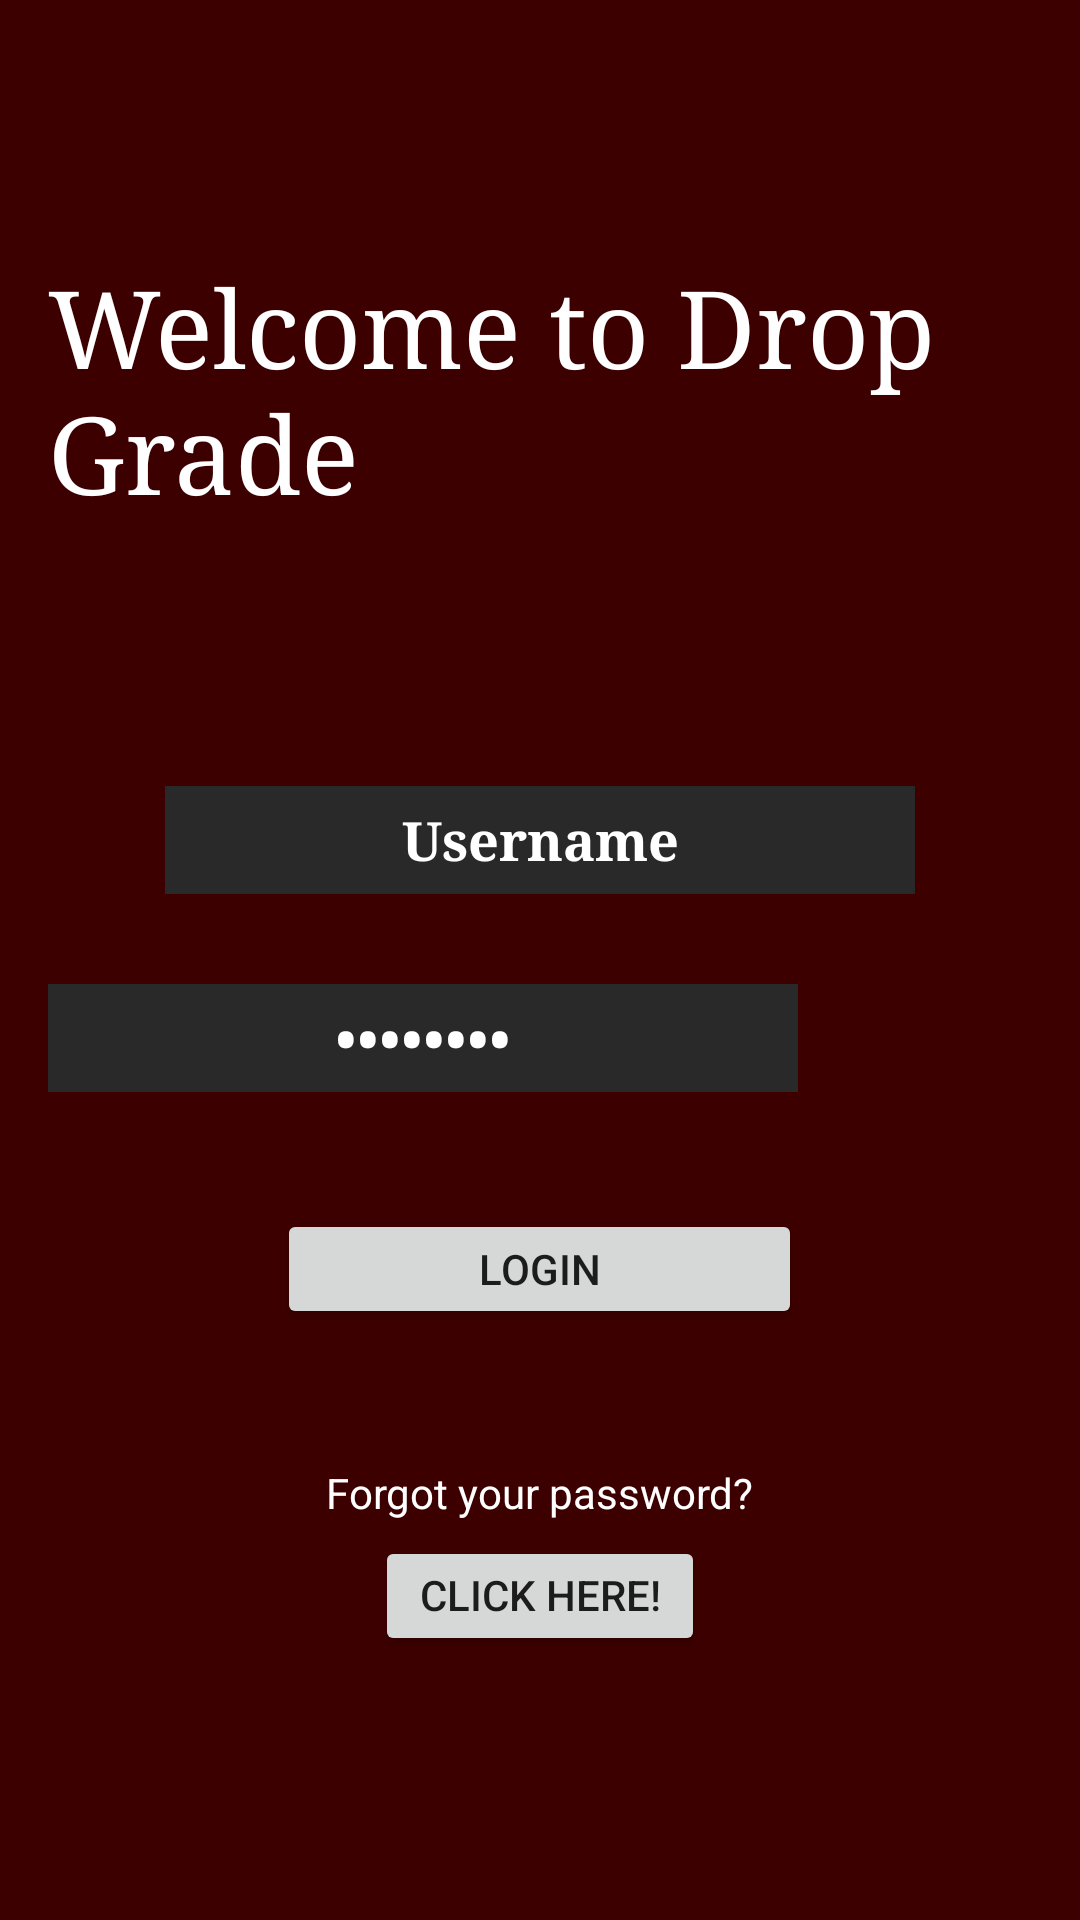

Produce the Android XML layout that renders to this screen, including the resource entries it uses.
<!-- AndroidManifest.xml: application theme AppTheme -->
<!-- res/layout/activity_main.xml -->
<RelativeLayout xmlns:android="http://schemas.android.com/apk/res/android"
    xmlns:tools="http://schemas.android.com/tools"
    android:layout_width="match_parent"
    android:layout_height="match_parent"
    android:background="#3D0000"
    android:gravity="center_vertical"
    android:paddingBottom="@dimen/activity_vertical_margin"
    android:paddingLeft="@dimen/activity_horizontal_margin"
    android:paddingRight="@dimen/activity_horizontal_margin"
    android:paddingTop="@dimen/activity_vertical_margin"
    tools:context="dropgrade.dropgrade.MainActivity" >

    <TextView
        android:id="@+id/Welcome"
        android:layout_width="wrap_content"
        android:layout_height="wrap_content"
        android:layout_alignParentTop="true"
        android:layout_centerHorizontal="true"
        android:layout_marginTop="69dp"
        android:text="@string/welcome"
        android:textAppearance="?android:attr/textAppearanceLarge"
        android:textColor="#FFFFFF"
        android:textSize="36sp"
        android:typeface="serif" />

    <TextView
        android:id="@+id/forgot_pw"
        android:layout_width="wrap_content"
        android:layout_height="wrap_content"
        android:layout_alignParentBottom="true"
        android:layout_centerHorizontal="true"
        android:layout_marginBottom="117dp"
        android:text="@string/forgot_pw"
        android:textAppearance="?android:attr/textAppearanceSmall"
        android:textColor="#FFFFFF" />

    <EditText
        android:id="@+id/usernameLogin"
        android:layout_width="250dp"
        android:layout_height="36dp"
        android:layout_below="@+id/Welcome"
        android:layout_centerHorizontal="true"
        android:layout_marginTop="88dp"
        android:background="#2A2929"
        android:contentDescription="@string/username"
        android:ems="10"
        android:gravity="center_vertical|center_horizontal"
        android:inputType="text"
        android:text="@string/username"
        android:textColor="#FFFFFF"
        android:textStyle="bold"
        android:typeface="serif" />

    <EditText
        android:id="@+id/passwordLogin"
        android:layout_width="250dp"
        android:layout_height="36dp"
        android:layout_alignLeft="@+id/usernameLogin"
        android:layout_alignStart="@+id/Welcome"
        android:layout_below="@+id/usernameLogin"
        android:layout_marginTop="30dp"
        android:background="#2A2929"
        android:contentDescription="@string/password"
        android:ems="10"
        android:gravity="center_vertical|center_horizontal"
        android:inputType="text|textPassword"
        android:text="@string/password"
        android:textColor="#FFFFFF"
        android:textStyle="bold"
        android:typeface="serif" />

    <Button
        android:id="@+id/LoginButton"
        android:layout_width="175dp"
        android:layout_height="40dp"
        android:layout_below="@+id/passwordLogin"
        android:layout_centerHorizontal="true"
        android:layout_marginTop="39dp"
        android:text="@string/login" />

    <Button
        android:id="@+id/button1"
        android:layout_width="110dp"
        android:layout_height="40dp"
        android:layout_alignTop="@+id/forgot_pw"
        android:layout_centerHorizontal="true"
        android:layout_marginTop="24dp"
        android:text="@string/clickHere" />

</RelativeLayout>
<!-- resources referenced by this layout -->
<resources>
  <dimen name="activity_horizontal_margin">16dp</dimen>
  <dimen name="activity_vertical_margin">16dp</dimen>
  <string name="clickHere">Click Here!s</string>
  <string name="forgot_pw">Forgot your password?</string>
  <string name="login">Login</string>
  <string name="password">Password</string>
  <string name="username">Username</string>
  <string name="welcome">Welcome to Drop Grade</string>
  <style name="AppTheme" parent="AppBaseTheme">
          
      </style>
  <style name="AppBaseTheme" parent="Theme.AppCompat.Light">
  
          
          
      </style>
</resources>
